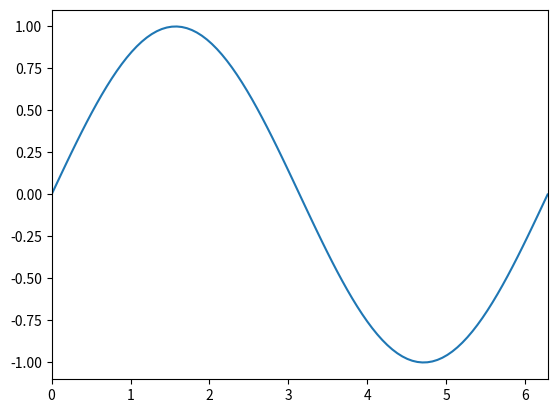

Reproduce this figure in Python.
import matplotlib.pyplot as plt
import numpy as np
x = np.linspace(0, 2 * np.pi, 100)
y = np.sin(x)
plt.plot(x, y)
plt.axis([0, 2 * np.pi, -1.1, 1.1])
plt.show()